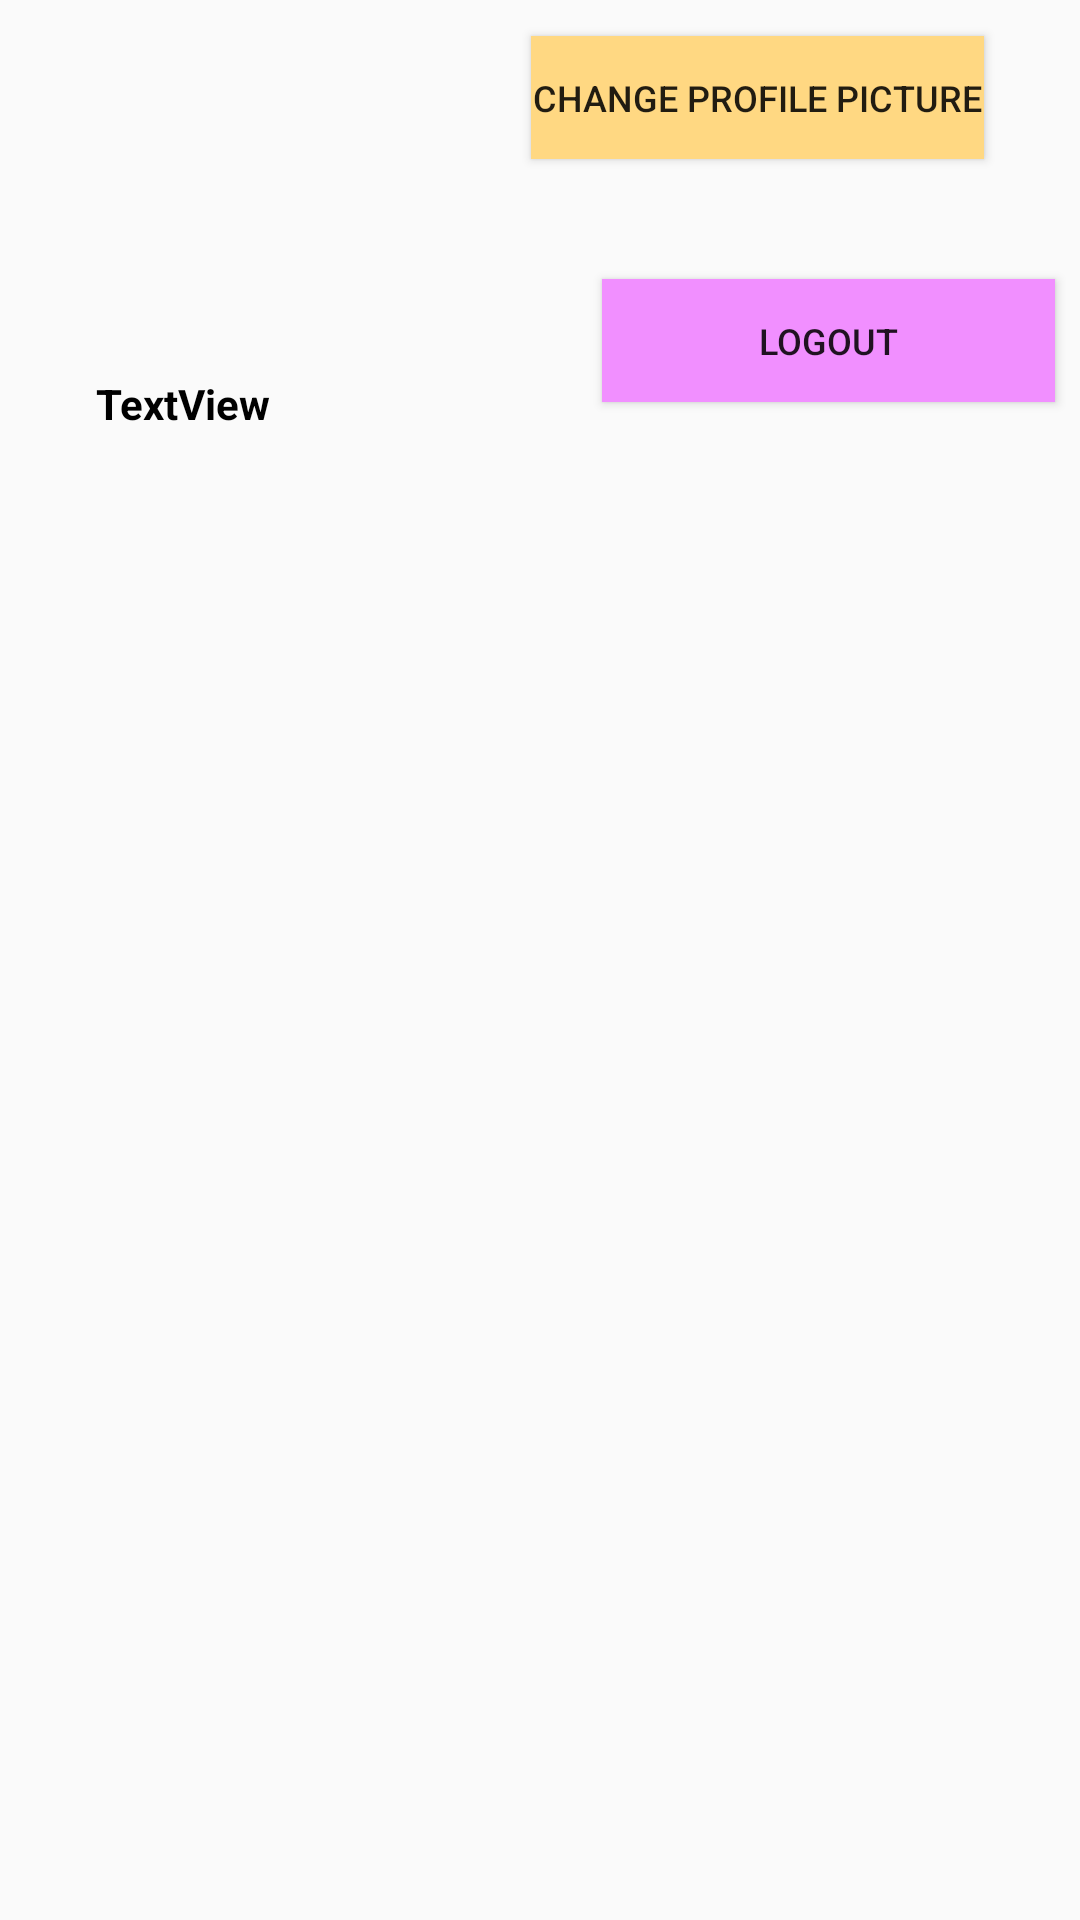

Layout XML and referenced resources for this Android screen:
<!-- AndroidManifest.xml: application theme AppTheme -->
<!-- res/layout/profile_stuff.xml -->
<?xml version="1.0" encoding="utf-8"?>
<android.support.constraint.ConstraintLayout xmlns:android="http://schemas.android.com/apk/res/android"
    xmlns:app="http://schemas.android.com/apk/res-auto"
    xmlns:tools="http://schemas.android.com/tools"
    android:layout_width="match_parent"
    android:layout_height="200dp"
    android:layout_margin="10dp">

    <Button
        android:id="@+id/btnChangePic"
        android:layout_width="151dp"
        android:layout_height="41dp"
        android:layout_marginTop="12dp"
        android:layout_marginEnd="32dp"
        android:layout_marginRight="32dp"
        android:background="@color/yellow_4"
        android:text="Change Profile Picture"
        android:textSize="12sp"
        app:layout_constraintEnd_toEndOf="parent"
        app:layout_constraintTop_toTopOf="parent" />

    <ImageView
        android:id="@+id/ivProfileImage"
        android:layout_width="100dp"
        android:layout_height="100dp"
        android:layout_marginStart="12dp"
        android:layout_marginLeft="12dp"
        android:layout_marginTop="13dp"
        app:layout_constraintStart_toStartOf="parent"
        app:layout_constraintTop_toTopOf="parent"
        app:srcCompat="@drawable/instagram_user_outline_24" />

    <TextView
        android:id="@+id/tvUsername"
        android:layout_width="wrap_content"
        android:layout_height="wrap_content"
        android:layout_marginStart="32dp"
        android:layout_marginLeft="32dp"
        android:layout_marginTop="12dp"
        android:gravity="center"
        android:text="TextView"
        android:textColor="@color/black"
        android:textStyle="bold"
        app:layout_constraintStart_toStartOf="parent"
        app:layout_constraintTop_toBottomOf="@+id/ivProfileImage" />

    <Button
        android:id="@+id/btnLogout"
        android:layout_width="151dp"
        android:layout_height="41dp"
        android:layout_marginStart="134dp"
        android:layout_marginLeft="134dp"
        android:layout_marginTop="40dp"
        android:layout_marginEnd="32dp"
        android:layout_marginRight="32dp"
        android:background="@color/purple_2"
        android:text="Logout"
        android:textSize="12sp"
        app:layout_constraintEnd_toEndOf="parent"
        app:layout_constraintStart_toEndOf="@+id/tvUsername"
        app:layout_constraintTop_toBottomOf="@+id/btnChangePic" />
</android.support.constraint.ConstraintLayout>
<!-- resources referenced by this layout -->
<resources>
  <color name="black">#000000</color>
  <color name="purple_2">#F18FFF</color>
  <color name="yellow_4">#FFD882</color>
  <style name="AppTheme" parent="Theme.AppCompat.Light.DarkActionBar">
          
          <item name="colorPrimary">@color/orange_5</item>
          <item name="colorPrimaryDark">@color/green_3</item>
          <item name="colorAccent">@color/blue_4</item>
      </style>
  <color name="orange_5">#fffd8d32</color>
  <color name="green_3">#A5F585</color>
  <color name="blue_4">#ff5eb1ff</color>
</resources>
